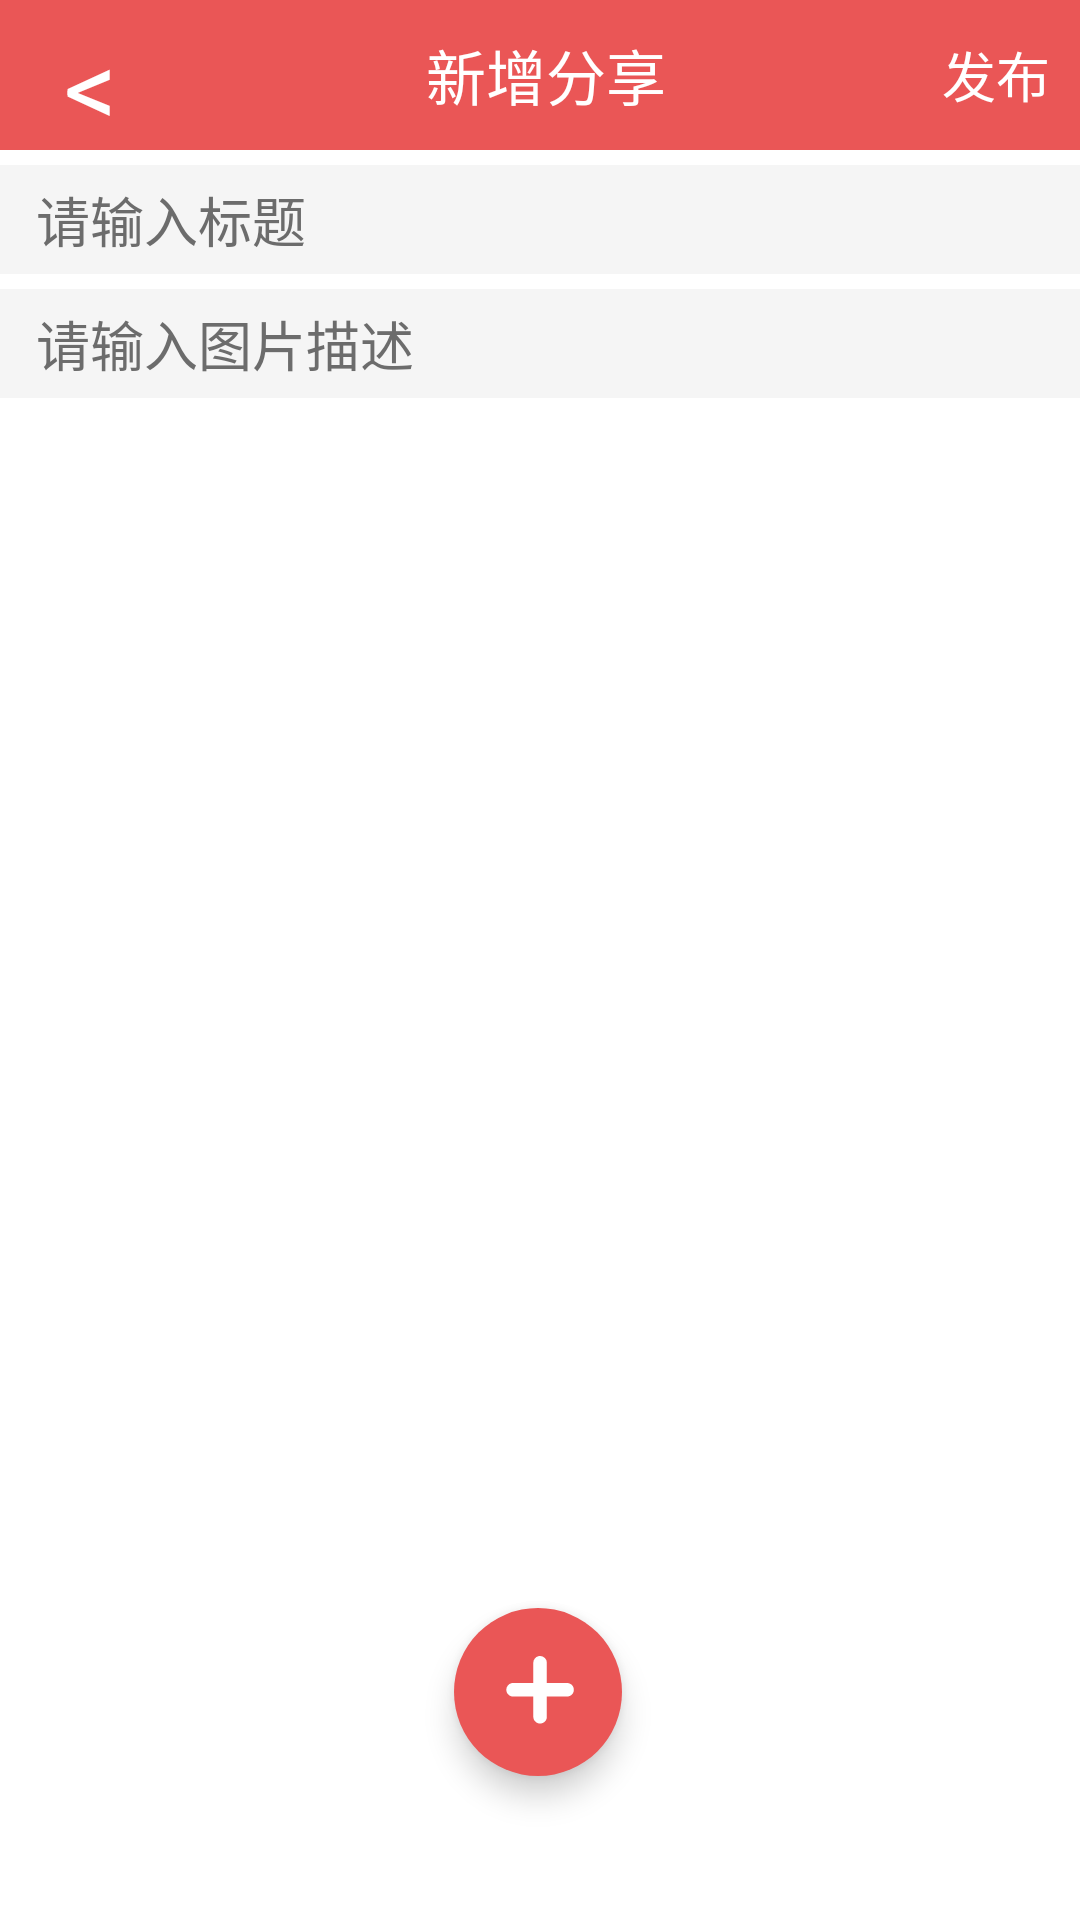

Here is an Android app screen rendered from its layout file. Give the layout XML and the strings, colors and styles it references.
<!-- AndroidManifest.xml: application theme Theme.PictureShare -->
<!-- res/layout/activity_share.xml -->
<?xml version="1.0" encoding="utf-8"?>
<androidx.constraintlayout.widget.ConstraintLayout xmlns:android="http://schemas.android.com/apk/res/android"
    xmlns:app="http://schemas.android.com/apk/res-auto"
    xmlns:tools="http://schemas.android.com/tools"
    android:layout_width="match_parent"
    android:background="@color/white"
    android:layout_height="match_parent"
    tools:context=".activity.ShareActivity">

    <LinearLayout
        android:id="@+id/linearLayout"
        android:layout_width="match_parent"
        android:layout_height="50dp"
        android:background="@color/main_color"
        android:gravity="center_vertical"
        android:paddingHorizontal="10dp"
        app:layout_constraintEnd_toEndOf="parent"
        app:layout_constraintStart_toStartOf="parent"
        app:layout_constraintTop_toTopOf="parent">

        <TextView
            android:id="@+id/btn_back"
            android:layout_width="40dp"
            android:layout_height="40dp"
            android:gravity="center"
            android:text="@string/its"
            android:textColor="@color/white"
            android:textSize="35sp" />

        <TextView

            android:layout_width="0dp"
            android:layout_height="match_parent"
            android:layout_weight="1"
            android:gravity="center"
            android:text="新增分享"
            android:textColor="@color/white"
            android:textSize="20sp" />

        <TextView
            android:id="@+id/btn_push"
            android:layout_width="wrap_content"
            android:layout_height="40dp"
            android:gravity="center"
            android:text="发布"
            android:textColor="@color/white"
            android:textSize="18sp" />
    </LinearLayout>

    <EditText
        android:layout_marginTop="5dp"
        android:id="@+id/et_title"
        android:layout_width="match_parent"
        android:layout_height="wrap_content"
        android:paddingVertical="5dp"
        android:background="#FFF5F5F5"
        android:hint="请输入标题"
        android:maxLines="1"
        android:paddingHorizontal="12dp"
        android:textColor="@color/black"
        android:textColorHint="#6C6C6C"
        app:layout_constraintTop_toBottomOf="@+id/linearLayout" />

    <EditText
        android:id="@+id/et_content"
        android:layout_width="match_parent"
        android:layout_height="wrap_content"
        android:layout_marginTop="5dp"
        android:background="#FFF5F5F5"
        android:hint="请输入图片描述"
        android:maxLines="3"
        android:paddingHorizontal="12dp"
        android:paddingVertical="5dp"
        android:textColor="@color/black"
        android:textColorHint="#6C6C6C"
        app:layout_constraintTop_toBottomOf="@+id/et_title" />

    <androidx.recyclerview.widget.RecyclerView
        android:id="@+id/rv_share_preview"
        android:layout_width="match_parent"
        android:layout_height="0dp"
        android:padding="2dp"
        app:layout_constraintBottom_toBottomOf="parent"
        app:layout_constraintTop_toBottomOf="@+id/et_content" />

    <com.google.android.material.floatingactionbutton.FloatingActionButton
        android:id="@+id/btn_add"
        android:layout_width="wrap_content"
        android:layout_height="wrap_content"
        android:layout_marginBottom="48dp"
        android:backgroundTint="@color/main_color"
        android:src="@drawable/ic_add"
        app:borderWidth="0dp"
        app:layout_constraintBottom_toBottomOf="parent"
        app:layout_constraintEnd_toEndOf="parent"
        app:layout_constraintHorizontal_bias="0.498"
        app:layout_constraintStart_toStartOf="parent" />

</androidx.constraintlayout.widget.ConstraintLayout>
<!-- resources referenced by this layout -->
<resources>
  <color name="black">#FF000000</color>
  <color name="main_color">#EA5656</color>
  <color name="white">#FFFFFFFF</color>
  <!-- drawable ic_add (drawable) -->
  <vector xmlns:android="http://schemas.android.com/apk/res/android"
      android:width="200dp"
      android:height="200dp"
      android:viewportWidth="1024"
      android:viewportHeight="1024">
    <path
        android:fillColor="#FFFFFF"
        android:pathData="M925.7,384q19.5,0 37.4,7.7t30.7,20.5 20.5,30.7 7.7,37.4q0,20.5 -7.7,37.9t-20.5,30.2 -30.7,20.5 -37.4,7.7l-287.7,0 0,287.7q0,20.5 -7.7,37.9t-20.5,30.2 -30.7,20.5 -37.4,7.7q-20.5,0 -37.9,-7.7t-30.2,-20.5 -20.5,-30.2 -7.7,-37.9l0,-287.7 -287.7,0q-20.5,0 -37.9,-7.7t-30.2,-20.5 -20.5,-30.2 -7.7,-37.9q0,-19.5 7.7,-37.4t20.5,-30.7 30.2,-20.5 37.9,-7.7l287.7,0 0,-287.7q0,-19.5 7.7,-37.4t20.5,-30.7 30.2,-20.5 37.9,-7.7q39.9,0 68.1,28.2t28.2,68.1l0,287.7 287.7,0z"/>
  </vector>
  <string name="its">&lt;</string>
  <style name="Theme.PictureShare" parent="Theme.MaterialComponents.NoActionBar.Bridge">
          
          <item name="colorPrimary">@color/main_color</item>
          <item name="colorPrimaryVariant">@color/main_color</item>
          <item name="colorOnPrimary">@color/white</item>
          
          <item name="colorSecondary">@color/main_color</item>
          <item name="colorSecondaryVariant">@color/main_color2</item>
          <item name="colorOnSecondary">@color/black</item>
          
          <item name="android:statusBarColor">?attr/colorPrimaryVariant</item>
          
      </style>
</resources>
